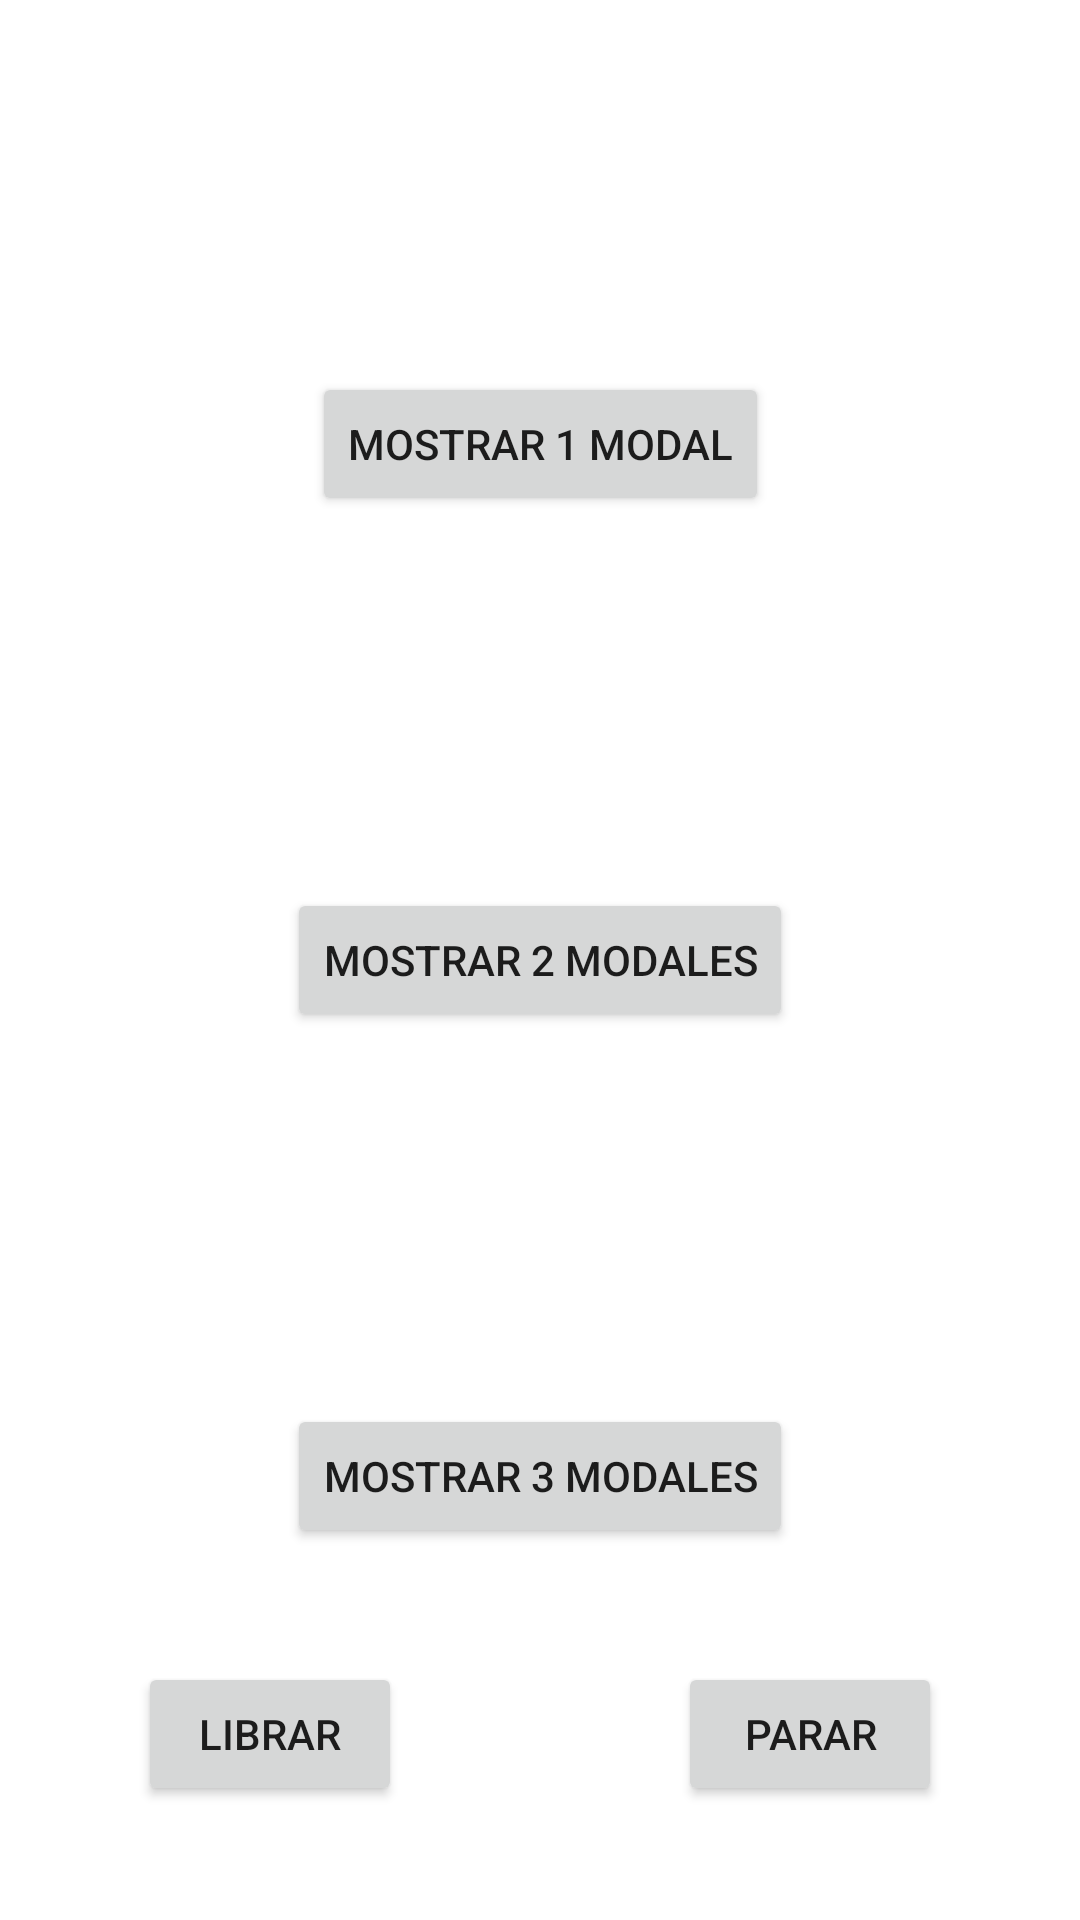

Produce the Android XML layout that renders to this screen, including the resource entries it uses.
<!-- AndroidManifest.xml: application theme Theme.ModalManager -->
<!-- res/layout/activity_main.xml -->
<?xml version="1.0" encoding="utf-8"?>
<androidx.constraintlayout.widget.ConstraintLayout xmlns:android="http://schemas.android.com/apk/res/android"
    xmlns:app="http://schemas.android.com/apk/res-auto"
    xmlns:tools="http://schemas.android.com/tools"
    android:layout_width="match_parent"
    android:layout_height="match_parent"
    tools:context=".MainActivity">

    <Button
        android:id="@+id/modal_1"
        android:layout_width="wrap_content"
        android:layout_height="wrap_content"
        android:text="Mostrar 1 modal"
        app:layout_constraintBottom_toTopOf="@+id/modal_2"
        app:layout_constraintLeft_toLeftOf="parent"
        app:layout_constraintRight_toRightOf="parent"
        app:layout_constraintTop_toTopOf="parent" />

    <Button
        android:id="@+id/modal_2"
        android:layout_width="wrap_content"
        android:layout_height="wrap_content"
        android:text="Mostrar 2 modales"
        app:layout_constraintBottom_toBottomOf="parent"
        app:layout_constraintLeft_toLeftOf="parent"
        app:layout_constraintRight_toRightOf="parent"
        app:layout_constraintTop_toTopOf="parent" />

    <Button
        android:id="@+id/modal_3"
        android:layout_width="wrap_content"
        android:layout_height="wrap_content"
        android:text="Mostrar 3 modales"
        app:layout_constraintBottom_toBottomOf="parent"
        app:layout_constraintLeft_toLeftOf="parent"
        app:layout_constraintRight_toRightOf="parent"
        app:layout_constraintTop_toBottomOf="@+id/modal_2" />

    <Button
        android:id="@+id/free"
        android:layout_width="wrap_content"
        android:layout_height="wrap_content"
        android:text="LIBRAR"
        app:layout_constraintBottom_toBottomOf="parent"
        app:layout_constraintEnd_toStartOf="@+id/guideline2"
        app:layout_constraintStart_toStartOf="parent"
        app:layout_constraintTop_toBottomOf="@+id/modal_3" />

    <androidx.constraintlayout.widget.Guideline
        android:id="@+id/guideline2"
        android:layout_width="wrap_content"
        android:layout_height="wrap_content"
        android:orientation="vertical"
        app:layout_constraintGuide_percent="0.5" />

    <Button
        android:id="@+id/stop"
        android:layout_width="wrap_content"
        android:layout_height="wrap_content"
        android:text="PARAR"
        app:layout_constraintBottom_toBottomOf="parent"
        app:layout_constraintEnd_toEndOf="parent"
        app:layout_constraintStart_toStartOf="@+id/guideline2"
        app:layout_constraintTop_toBottomOf="@+id/modal_3" />

</androidx.constraintlayout.widget.ConstraintLayout>
<!-- resources referenced by this layout -->
<resources>
  <style name="Theme.ModalManager" parent="Theme.MaterialComponents.DayNight.DarkActionBar">
          
          <item name="colorPrimary">@color/purple_500</item>
          <item name="colorPrimaryVariant">@color/purple_700</item>
          <item name="colorOnPrimary">@color/white</item>
          
          <item name="colorSecondary">@color/teal_200</item>
          <item name="colorSecondaryVariant">@color/teal_700</item>
          <item name="colorOnSecondary">@color/black</item>
          
          <item name="android:statusBarColor" tools:targetApi="l">?attr/colorPrimaryVariant</item>
          
      </style>
  <!-- not gathered from this repository: default colours our renderer supplied (Android Studio template values) -->
  <color name="purple_500">#FF6200EE</color>
  <color name="purple_700">#FF3700B3</color>
  <color name="teal_200">#FF03DAC5</color>
  <color name="teal_700">#FF018786</color>
  <color name="black">#FF000000</color>
  <color name="white">#FFFFFFFF</color>
</resources>
